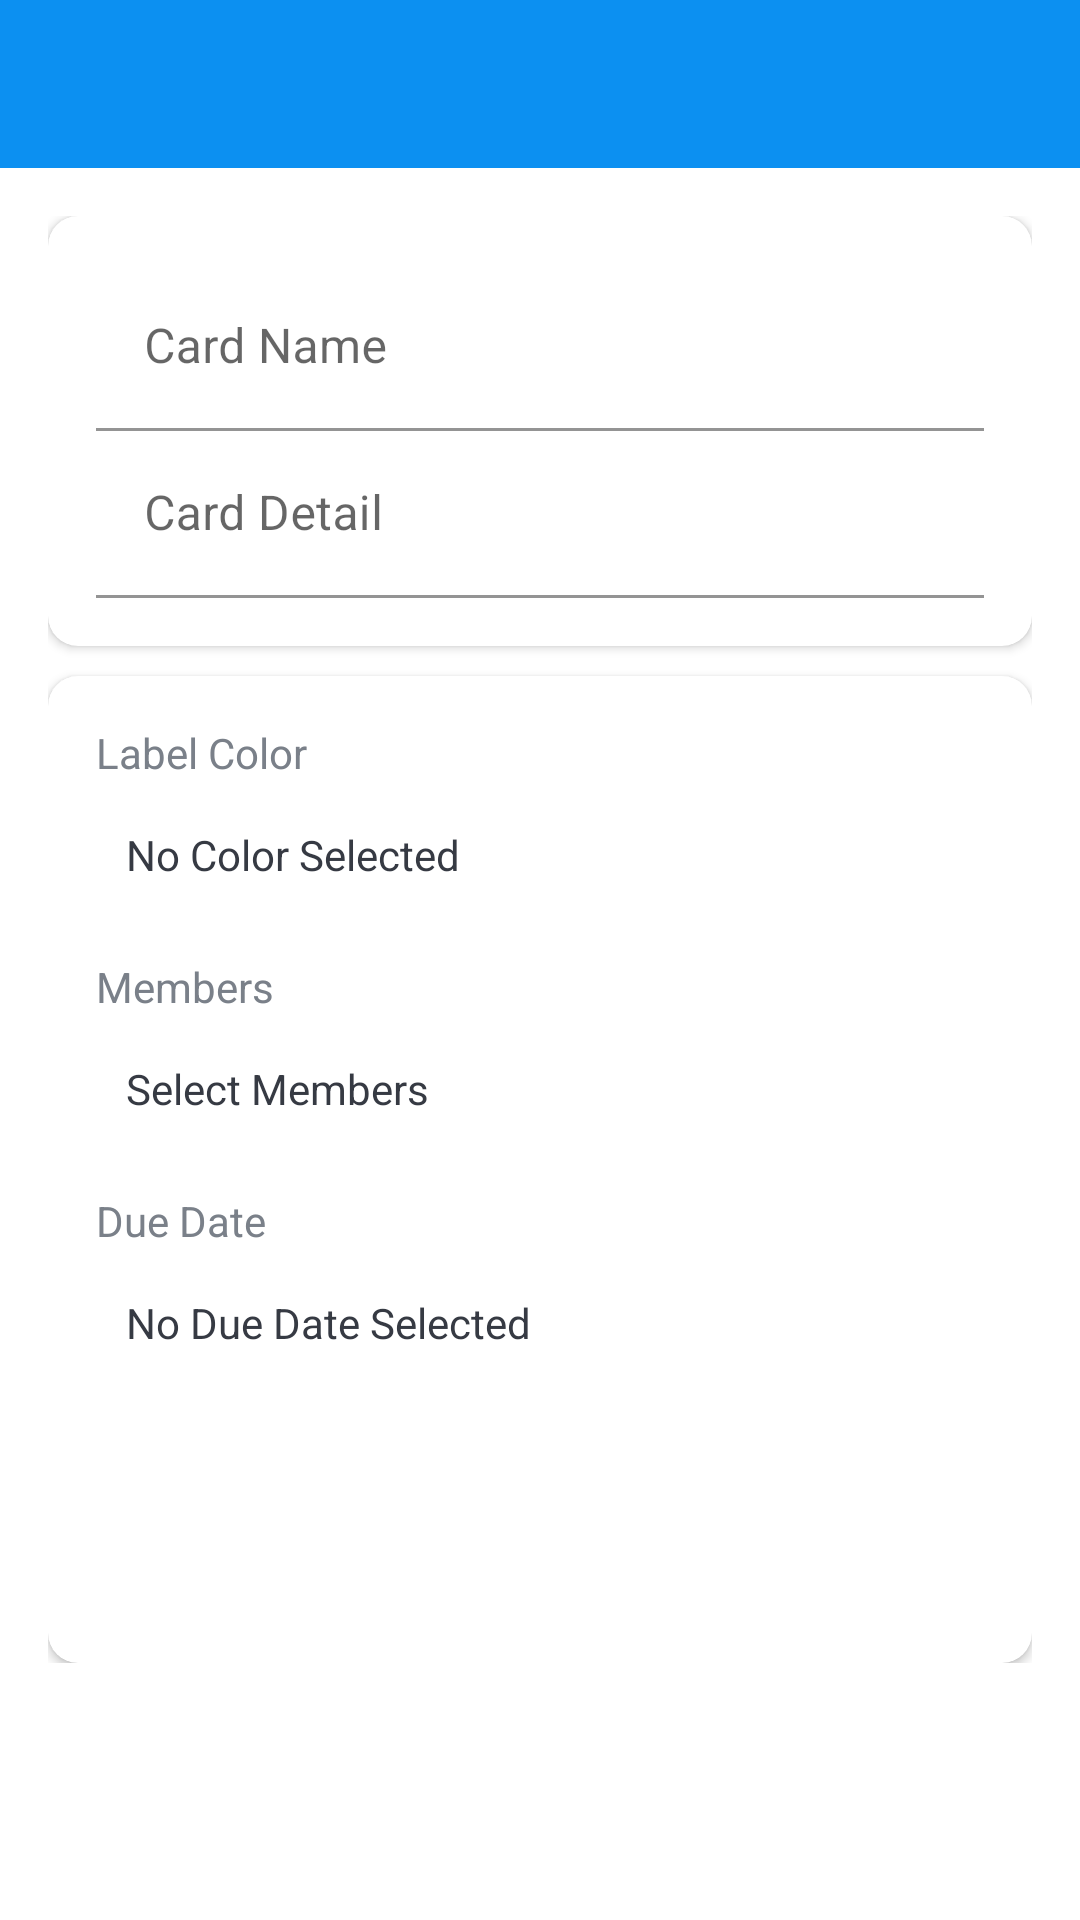

Here is an Android app screen rendered from its layout file. Give the layout XML and the strings, colors and styles it references.
<!-- AndroidManifest.xml: activity theme Theme.TaskAssigner.NoActionBar -->
<!-- res/layout/activity_card_details.xml -->
<?xml version="1.0" encoding="utf-8"?>
<LinearLayout xmlns:android="http://schemas.android.com/apk/res/android"
    xmlns:app="http://schemas.android.com/apk/res-auto"
    xmlns:tools="http://schemas.android.com/tools"
    android:layout_width="match_parent"
    android:layout_height="match_parent"
    android:orientation="vertical"
    tools:context=".activities.CardDetailsActivity">

    <com.google.android.material.appbar.AppBarLayout
        android:layout_width="match_parent"
        android:layout_height="wrap_content"
        android:theme="@style/AppTheme.AppBarOverlay">

        <androidx.appcompat.widget.Toolbar
            android:id="@+id/toolbarCardDetailsActivity"
            android:layout_width="match_parent"
            android:layout_height="?attr/actionBarSize"
            android:background="?attr/colorPrimary"
            app:popupTheme="@style/AppTheme.PopupOverlay" />
    </com.google.android.material.appbar.AppBarLayout>

    <LinearLayout
        android:layout_width="match_parent"
        android:layout_height="wrap_content"
        android:background="@drawable/ic_background"
        android:orientation="vertical"
        android:padding="@dimen/card_details_content_padding">

        <androidx.cardview.widget.CardView
            android:layout_width="match_parent"
            android:layout_height="match_parent"
            android:layout_marginBottom="@dimen/card_details_cv_card_name_marginBottom"
            android:elevation="@dimen/card_view_elevation"
            app:cardCornerRadius="@dimen/card_view_corner_radius">

            <LinearLayout
                android:layout_width="match_parent"
                android:layout_height="wrap_content"
                android:gravity="center_horizontal"
                android:orientation="vertical"
                android:padding="@dimen/card_details_cv_content_padding">

                <com.google.android.material.textfield.TextInputLayout
                    android:layout_width="match_parent"
                    android:layout_height="wrap_content">

                    <androidx.appcompat.widget.AppCompatEditText
                        android:id="@+id/etCardNameDetails"
                        android:layout_width="match_parent"
                        android:layout_height="wrap_content"
                        android:hint="@string/hint_card_name"
                        android:inputType="text"
                        android:textSize="@dimen/et_text_size"
                        tools:text="Test"
                        android:background="@color/white"
                        />
                </com.google.android.material.textfield.TextInputLayout>

                <com.google.android.material.textfield.TextInputLayout
                    android:layout_width="match_parent"
                    android:layout_height="wrap_content">

                    <androidx.appcompat.widget.AppCompatEditText
                        android:id="@+id/etCardDescriptionDetails"
                        android:layout_width="match_parent"
                        android:layout_height="wrap_content"
                        android:hint="@string/card_detail"
                        android:inputType="text"
                        android:textSize="@dimen/et_text_size"
                        tools:text="Test"
                        android:background="@color/white"
                        />
                </com.google.android.material.textfield.TextInputLayout>

            </LinearLayout>
        </androidx.cardview.widget.CardView>

        <androidx.cardview.widget.CardView
            android:layout_width="match_parent"
            android:layout_height="match_parent"
            android:elevation="@dimen/card_view_elevation"
            app:cardCornerRadius="@dimen/card_view_corner_radius">

            <LinearLayout
                android:layout_width="match_parent"
                android:layout_height="wrap_content"
                android:gravity="center_horizontal"
                android:orientation="vertical"
                android:padding="@dimen/card_details_cv_content_padding">

                <TextView
                    android:layout_width="match_parent"
                    android:layout_height="wrap_content"
                    android:text="@string/label_color"
                    android:textColor="@color/secondary_text_color"
                    android:textSize="@dimen/card_details_label_text_size" />

                <TextView
                    android:id="@+id/tvSelectLabelColor"
                    android:layout_width="match_parent"
                    android:layout_height="wrap_content"
                    android:layout_marginTop="@dimen/card_details_value_marginTop"
                    android:padding="@dimen/card_details_value_padding"
                    android:text="@string/select_color"
                    android:textColor="@color/primary_text_color" />

                <TextView
                    android:layout_width="match_parent"
                    android:layout_height="wrap_content"
                    android:layout_marginTop="@dimen/card_details_members_label_marginTop"
                    android:text="@string/members"
                    android:textColor="@color/secondary_text_color"
                    android:textSize="@dimen/card_details_label_text_size" />

                <TextView
                    android:id="@+id/tvSelectMembers"
                    android:layout_width="match_parent"
                    android:layout_height="wrap_content"
                    android:layout_marginTop="@dimen/card_details_value_marginTop"
                    android:padding="@dimen/card_details_value_padding"
                    android:text="@string/select_members"
                    android:textColor="@color/primary_text_color" />

                <androidx.recyclerview.widget.RecyclerView
                    android:id="@+id/rvSelectedMembersList"
                    android:layout_width="match_parent"
                    android:layout_height="wrap_content"
                    android:layout_marginTop="@dimen/card_details_value_marginTop"
                    android:visibility="gone"
                    tools:visibility="visible"/>

                <TextView
                    android:layout_width="match_parent"
                    android:layout_height="wrap_content"
                    android:layout_marginTop="@dimen/card_details_members_label_marginTop"
                    android:text="@string/due_date"
                    android:textColor="@color/secondary_text_color"
                    android:textSize="@dimen/card_details_label_text_size" />

                <TextView
                    android:id="@+id/tvSelectDueDate"
                    android:layout_width="match_parent"
                    android:layout_height="wrap_content"
                    android:layout_marginTop="@dimen/card_details_value_marginTop"
                    android:padding="@dimen/card_details_value_padding"
                    android:text="@string/select_due_date"
                    android:textColor="@color/primary_text_color" />

                <androidx.appcompat.widget.AppCompatButton
                    android:id="@+id/btnUpdateCardDetails"
                    android:layout_width="match_parent"
                    android:layout_height="wrap_content"
                    android:layout_gravity="center"
                    android:layout_marginTop="@dimen/card_details_update_btn_marginTop"
                    android:background="@drawable/shape_button_rounded"
                    android:foreground="?attr/selectableItemBackground"
                    android:gravity="center"
                    android:paddingTop="@dimen/btn_paddingTopBottom"
                    android:paddingBottom="@dimen/btn_paddingTopBottom"
                    android:text="@string/update"
                    android:textColor="@android:color/white"
                    android:textSize="@dimen/btn_text_size" />
            </LinearLayout>
        </androidx.cardview.widget.CardView>
    </LinearLayout>
</LinearLayout>
<!-- resources referenced by this layout -->
<resources>
  <color name="primary_text_color">#363A43</color>
  <color name="secondary_text_color">#7A8089</color>
  <color name="white">#FFFFFFFF</color>
  <dimen name="btn_paddingTopBottom">8dp</dimen>
  <dimen name="btn_text_size">18sp</dimen>
  <dimen name="card_details_content_padding">16dp</dimen>
  <dimen name="card_details_cv_card_name_marginBottom">10dp</dimen>
  <dimen name="card_details_cv_content_padding">16dp</dimen>
  <dimen name="card_details_label_text_size">14sp</dimen>
  <dimen name="card_details_members_label_marginTop">15dp</dimen>
  <dimen name="card_details_update_btn_marginTop">30dp</dimen>
  <dimen name="card_details_value_marginTop">5dp</dimen>
  <dimen name="card_details_value_padding">10dp</dimen>
  <dimen name="card_view_corner_radius">10dp</dimen>
  <dimen name="card_view_elevation">10dp</dimen>
  <dimen name="et_text_size">16sp</dimen>
  <string name="card_detail">Card Detail</string>
  <string name="due_date">Due Date</string>
  <string name="hint_card_name">Card Name</string>
  <string name="label_color">Label Color</string>
  <string name="members">Members</string>
  <string name="select_color">No Color Selected</string>
  <string name="select_due_date">No Due Date Selected</string>
  <string name="select_members">Select Members</string>
  <string name="update">UPDATE</string>
  <style parent="ThemeOverlay.AppCompat.Dark.ActionBar" name="AppTheme.AppBarOverlay" />
  <style parent="ThemeOverlay.AppCompat.Light" name="AppTheme.PopupOverlay" />
  <style name="Theme.TaskAssigner.NoActionBar">
          <item name="windowActionBar">false</item>
          <item name="windowNoTitle">true</item>
      </style>
</resources>
